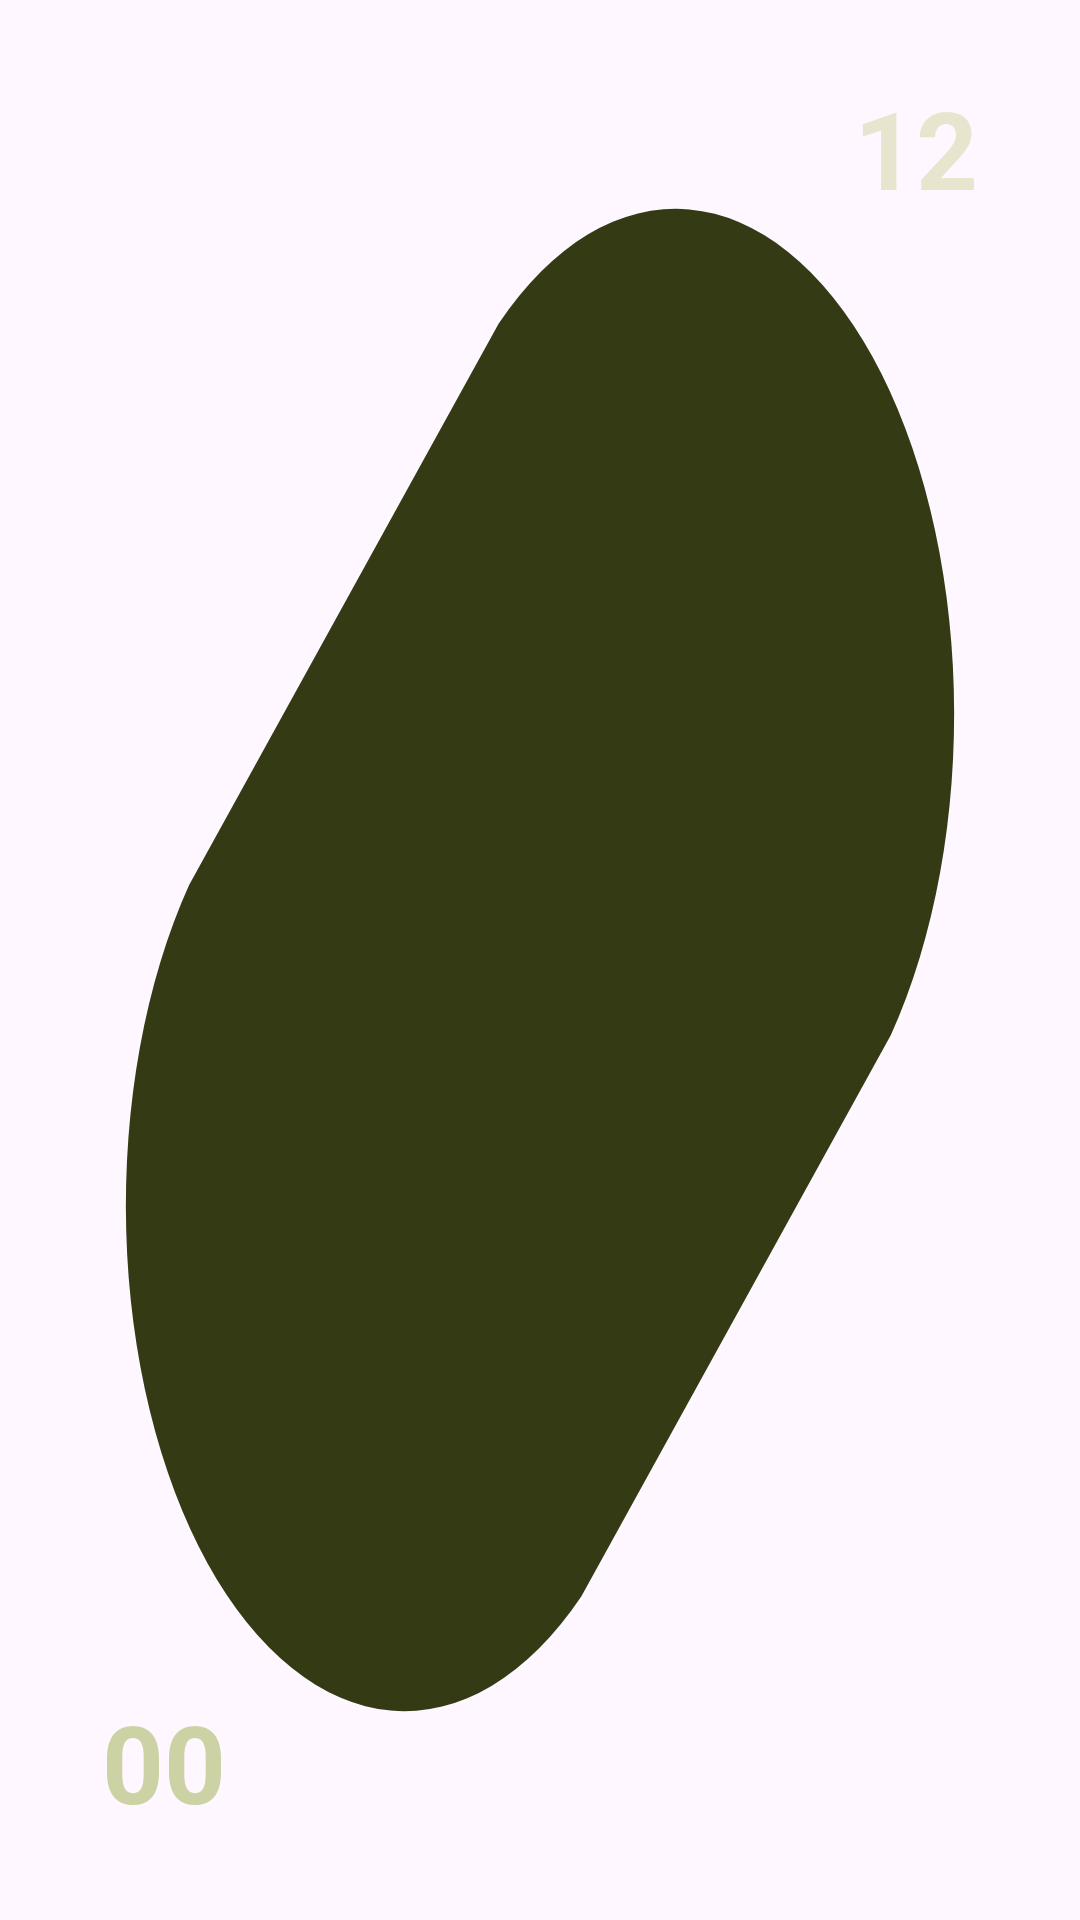

Android layout source for this screen:
<!-- AndroidManifest.xml: application theme Theme.MaterialThemes -->
<!-- res/layout/widget_diagonal_2x2.xml -->
<?xml version="1.0" encoding="utf-8"?>
<FrameLayout xmlns:android="http://schemas.android.com/apk/res/android"
    android:id="@+id/widget_diagonal_root"
    android:layout_width="match_parent"
    android:layout_height="match_parent"
    android:padding="8dp">

    
    <FrameLayout
        android:layout_width="match_parent"
        android:layout_height="match_parent"
        android:background="@drawable/shape_diagonal_tilted_pill"
        android:padding="14dp">

        <RelativeLayout
            android:layout_width="match_parent"
            android:layout_height="match_parent">

            
            <TextClock
                android:id="@+id/clock_hour"
                android:layout_width="wrap_content"
                android:layout_height="wrap_content"
                android:layout_alignParentTop="true"
                android:layout_alignParentEnd="true"
                android:layout_marginTop="8dp"
                android:layout_marginEnd="12dp"
                android:format12Hour="hh"
                android:format24Hour="HH"
                android:includeFontPadding="false"
                android:textColor="@color/widget_text_primary"
                android:textSize="36sp"
                android:textStyle="bold" />

            
            <TextClock
                android:id="@+id/clock_minute"
                android:layout_width="wrap_content"
                android:layout_height="wrap_content"
                android:layout_alignParentBottom="true"
                android:layout_alignParentStart="true"
                android:layout_marginBottom="8dp"
                android:layout_marginStart="12dp"
                android:format12Hour="mm"
                android:format24Hour="mm"
                android:includeFontPadding="false"
                android:textColor="@color/widget_text_accent"
                android:textSize="36sp"
                android:textStyle="bold" />
        </RelativeLayout>
    </FrameLayout>
</FrameLayout>
<!-- resources referenced by this layout -->
<resources>
  <color name="widget_text_accent">#CCD2A3</color>
  <color name="widget_text_primary">#E7E5CE</color>
  <!-- drawable shape_diagonal_tilted_pill (drawable) -->
  <vector xmlns:android="http://schemas.android.com/apk/res/android"
      android:width="120dp"
      android:height="120dp"
      android:viewportWidth="100"
      android:viewportHeight="100">
      
      <path
          android:fillColor="@color/widget_bg_primary"
          android:pathData="M 46,16 L 16,46 A 27,27 0 0,0 54,84 L 84,54 A 27,27 0 0,0 46,16 Z" />
  </vector>
  <style name="Theme.MaterialThemes" parent="Base.Theme.MaterialThemes" />
  <color name="widget_bg_primary">#343B14</color>
  <style name="Base.Theme.MaterialThemes" parent="Theme.Material3.DayNight.NoActionBar">
          <item name="colorPrimary">@color/md_theme_light_primary</item>
          <item name="colorOnPrimary">@color/md_theme_light_onPrimary</item>
          <item name="colorPrimaryContainer">@color/md_theme_light_primaryContainer</item>
          <item name="colorOnPrimaryContainer">@color/md_theme_light_onPrimaryContainer</item>
          <item name="colorSecondary">@color/md_theme_light_secondary</item>
          <item name="colorOnSecondary">@color/md_theme_light_onSecondary</item>
          <item name="colorSecondaryContainer">@color/md_theme_light_secondaryContainer</item>
          <item name="colorOnSecondaryContainer">@color/md_theme_light_onSecondaryContainer</item>
          <item name="colorSurface">@color/md_theme_light_surface</item>
          <item name="colorOnSurface">@color/md_theme_light_onSurface</item>
          <item name="colorSurfaceVariant">@color/md_theme_light_surfaceVariant</item>
          <item name="colorOnSurfaceVariant">@color/md_theme_light_onSurfaceVariant</item>
          <item name="colorOutline">@color/md_theme_light_outline</item>
          <item name="android:windowLightStatusBar">true</item>
      </style>
  <color name="md_theme_light_primary">#006874</color>
  <color name="md_theme_light_onPrimary">#FFFFFF</color>
  <color name="md_theme_light_primaryContainer">#A2EFFB</color>
  <color name="md_theme_light_onPrimaryContainer">#001F24</color>
  <color name="md_theme_light_secondary">#4A6267</color>
  <color name="md_theme_light_onSecondary">#FFFFFF</color>
  <color name="md_theme_light_secondaryContainer">#CDE7EC</color>
  <color name="md_theme_light_onSecondaryContainer">#051F23</color>
  <color name="md_theme_light_surface">#F8F9FA</color>
  <color name="md_theme_light_onSurface">#191C1D</color>
  <color name="md_theme_light_surfaceVariant">#DBE4E6</color>
  <color name="md_theme_light_onSurfaceVariant">#3F484A</color>
  <color name="md_theme_light_outline">#CBD5E1</color>
</resources>
